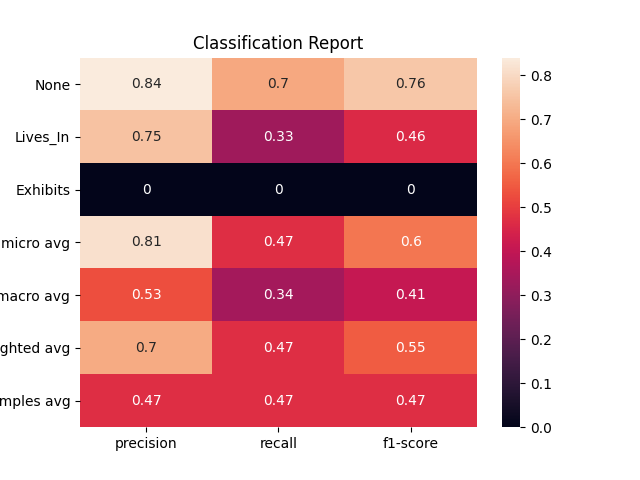

The table this chart was drawn from, first rows:
, None, Lives_In, Exhibits, micro avg, macro avg, weighted avg, samples avg
precision, 0.84, 0.7512, 0.0, 0.8146, 0.5304, 0.6999, 0.4719
recall, 0.6954, 0.3341, 0.0, 0.4719, 0.3431, 0.4719, 0.4719
f1-score, 0.7609, 0.4625, 0.0, 0.5976, 0.4078, 0.5526, 0.4719
support, 604.0, 452.0, 154.0, 1210, 1210, 1210, 1210
